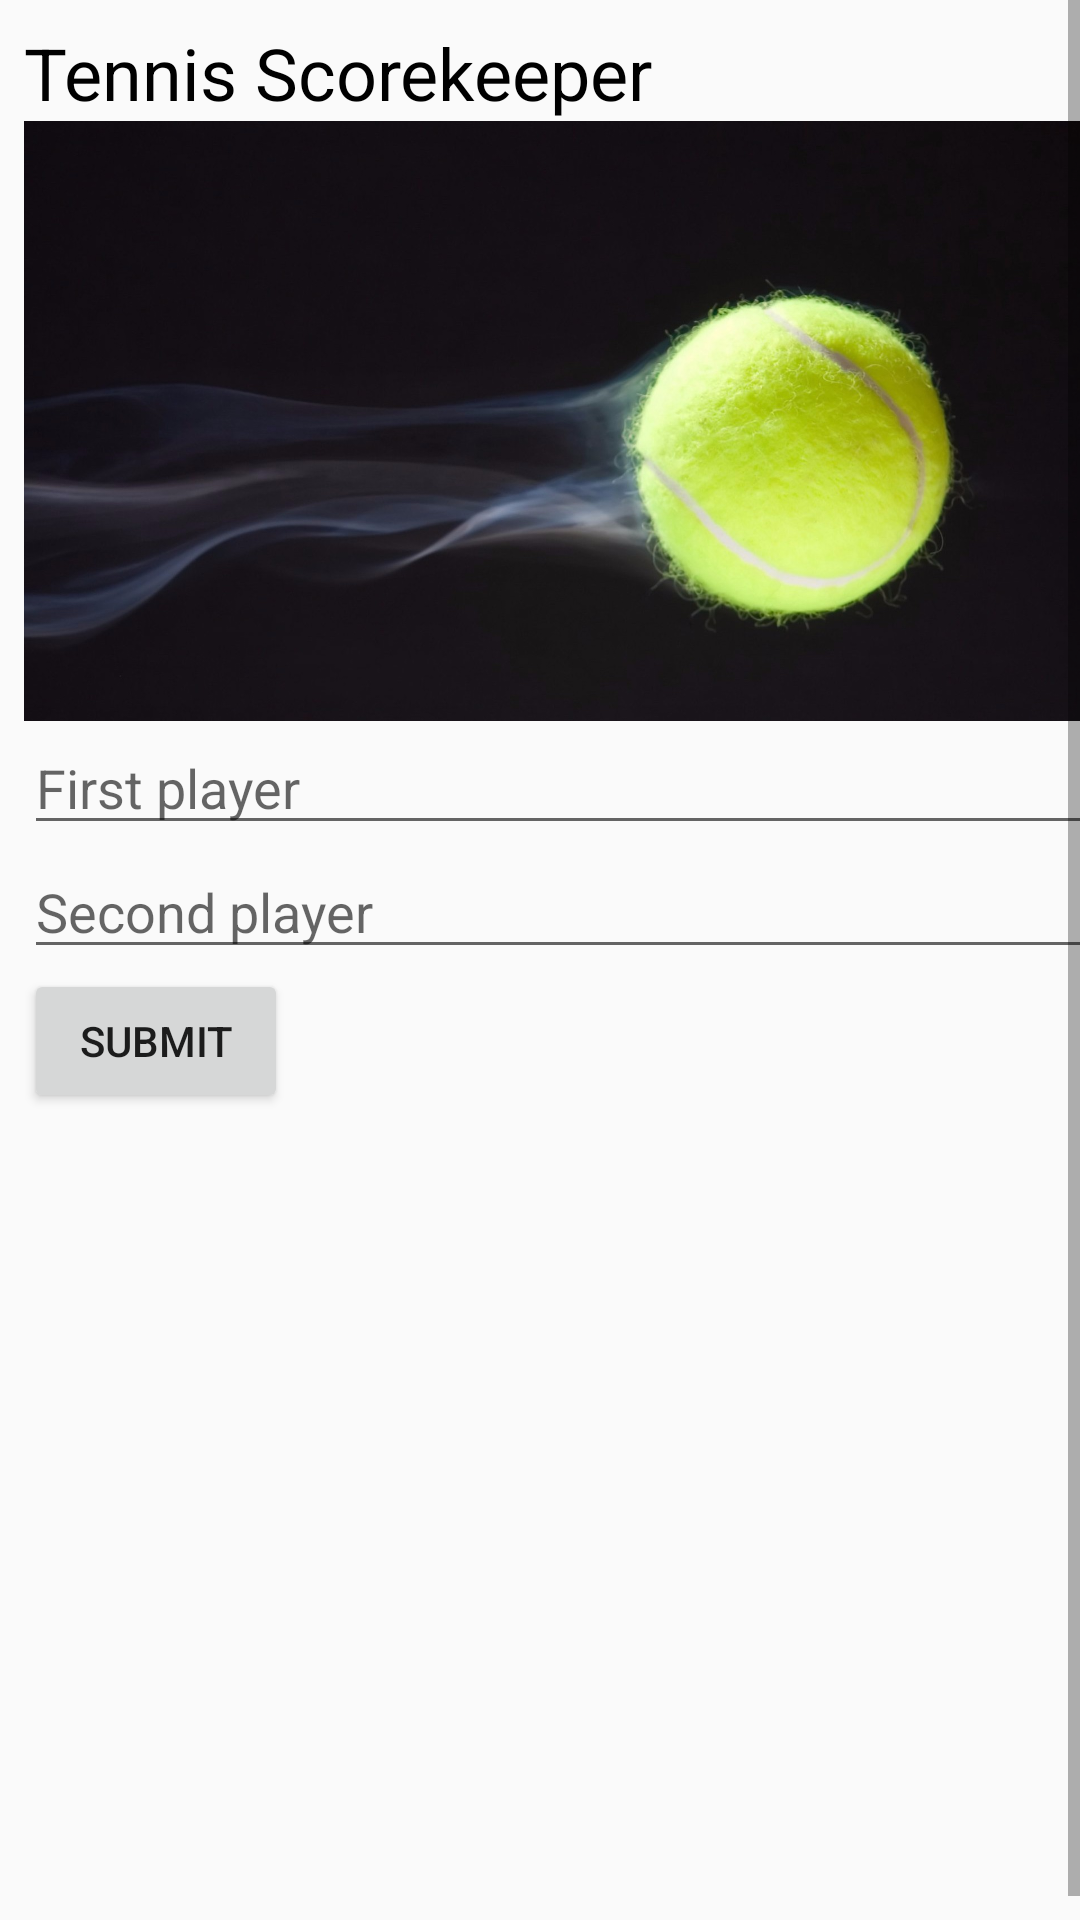

Produce the Android XML layout that renders to this screen, including the resource entries it uses.
<!-- AndroidManifest.xml: application theme AppTheme -->
<!-- res/layout/activity_main.xml -->
<?xml version="1.0" encoding="utf-8"?>
<ScrollView xmlns:android="http://schemas.android.com/apk/res/android"
    android:layout_width="match_parent"
    android:layout_height="match_parent"
    android:fillViewport="true">
    <LinearLayout
        style="@style/mainLinear">

        <TextView
            android:layout_width="wrap_content"
            android:layout_height="wrap_content"
            android:textSize="24sp"
            android:textColor="@color/black"
            android:text="@string/heading"/>
        <ImageView
            android:layout_width="match_parent"
            android:layout_height="wrap_content"
            android:maxHeight="200dp"
            android:adjustViewBounds="true"
            android:src="@drawable/main"
            android:scaleType="centerCrop"/>

        <EditText
            android:id="@+id/player1"
            android:layout_width="match_parent"
            android:layout_height="wrap_content"
            android:hint="@string/player1" />

        <EditText
            android:id="@+id/player2"
            android:layout_width="match_parent"
            android:layout_height="wrap_content"
            android:hint="@string/player2"/>

        <Button
            android:layout_width="wrap_content"
            android:layout_height="wrap_content"
            android:text="@string/submit"
            android:onClick="submit"/>

    </LinearLayout>
</ScrollView>
<!-- resources referenced by this layout -->
<resources>
  <color name="black">#000000</color>
  <!-- drawable main: jpg bitmap (drawable, 133592 bytes) -->
  <string name="heading">Tennis Scorekeeper</string>
  <string name="player1">First player</string>
  <string name="player2">Second player</string>
  <string name="submit">Submit</string>
  <style name="mainLinear">
          <item name="android:layout_marginLeft">8dp</item>
          <item name="android:layout_marginRight">8dp</item>
          <item name="android:layout_marginTop">8dp</item>
          <item name="android:layout_width">match_parent</item>
          <item name="android:layout_height">wrap_content</item>
          <item name="android:orientation">vertical</item>
      </style>
  <style name="AppTheme" parent="Theme.AppCompat.Light.NoActionBar">
          <item name="colorPrimary">@color/colorPrimary</item>
          <item name="colorPrimaryDark">@color/colorPrimaryDark</item>
          <item name="colorAccent">@color/colorAccent</item>
      </style>
  <color name="colorPrimary">#000000</color>
  <color name="colorPrimaryDark">#000000</color>
  <color name="colorAccent">#FF4081</color>
</resources>
